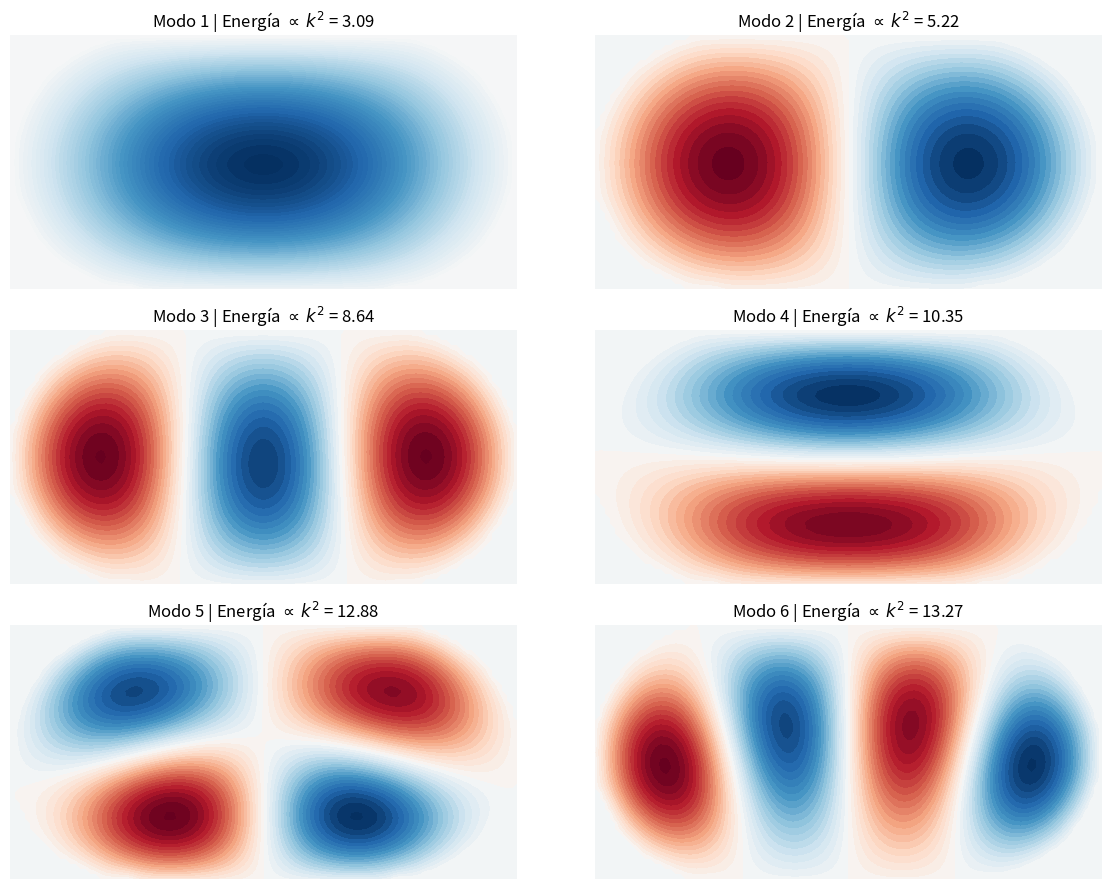

Reproduce this figure in Python.
import numpy as np
import matplotlib.pyplot as plt
import scipy.sparse as sp
import scipy.sparse.linalg as spla
from matplotlib.colors import Normalize


class CuantizacionEstadio:
    def __init__(self, L=1.0, R=1.0, h=0.04):
        """
        L: Mitad de la longitud de la región rectangular
        R: Radio de los semicírculos
        h: Paso de la malla (resolución espacial)
        """
        self.L = L
        self.R = R
        self.h = h

        # Generar la malla que cubre la caja exterior del estadio
        x_min, x_max = -L - R, L + R
        y_min, y_max = -R, R

        # Malla 1D
        self.x = np.arange(x_min, x_max + h, h)
        self.y = np.arange(y_min, y_max + h, h)

        # Malla 2D
        self.X, self.Y = np.meshgrid(self.x, self.y)
        self.Ny, self.Nx = self.X.shape

        self.mascara = None
        self.indices_puntos = None
        self.puntos_interiores = 0

    def construir_geometria(self):
        """Identifica qué puntos de la malla están dentro del estadio."""
        # 1. Región rectangular
        mascara_rect = (np.abs(self.X) <= self.L) & (np.abs(self.Y) <= self.R)

        # 2. Semicírculo derecho
        mascara_der = ((self.X - self.L) ** 2 + self.Y ** 2 <= self.R ** 2) & (self.X > self.L)

        # 3. Semicírculo izquierdo
        mascara_izq = ((self.X + self.L) ** 2 + self.Y ** 2 <= self.R ** 2) & (self.X < -self.L)

        # Máscara total del estadio
        self.mascara = mascara_rect | mascara_der | mascara_izq

        # Asignar un índice único (0, 1, 2...) a cada punto interior
        self.indices_puntos = np.full((self.Ny, self.Nx), -1, dtype=int)
        interiores_y, interiores_x = np.where(self.mascara)
        self.puntos_interiores = len(interiores_y)

        # Mapeamos las coordenadas matriciales 2D a un vector 1D
        self.indices_puntos[interiores_y, interiores_x] = np.arange(self.puntos_interiores)

        print(f"Resolución de malla: {self.Nx}x{self.Ny}. Puntos efectivos en matriz: {self.puntos_interiores}")

    def ensamblar_laplaciano(self):
        """Construye la matriz dispersa del Hamiltoniano (Laplaciano negativo)."""
        row = []
        col = []
        data = []

        interiores_y, interiores_x = np.where(self.mascara)

        for idx in range(self.puntos_interiores):
            i = interiores_y[idx]
            j = interiores_x[idx]

            # Término diagonal: -4 * (-1) = 4
            row.append(idx)
            col.append(idx)
            data.append(4.0)

            # Vecinos: Arriba, Abajo, Izquierda, Derecha
            vecinos = [(i - 1, j), (i + 1, j), (i, j - 1), (i, j + 1)]

            for ni, nj in vecinos:
                # Comprobar que el vecino está dentro de la caja matriz
                if 0 <= ni < self.Ny and 0 <= nj < self.Nx:
                    indice_vecino = self.indices_puntos[ni, nj]
                    # Si el vecino está dentro del estadio, aplicar acoplamiento (-1)
                    if indice_vecino != -1:
                        row.append(idx)
                        col.append(indice_vecino)
                        data.append(-1.0)

        # Crear la matriz dispersa y dividir por h^2 según la fórmula de diferencias finitas
        H = sp.coo_matrix((data, (row, col)), shape=(self.puntos_interiores, self.puntos_interiores))
        self.H_csr = H.tocsr() / (self.h ** 2)

    def resolver_modos(self, num_modos=6):
        """Encuentra los valores y vectores propios de menor energía."""
        print("Diagonalizando la matriz dispersa... esto puede tardar un momento.")
        # Usamos eigsh porque la matriz es simétrica. 'SM' busca los autovalores de Menor Magnitud.
        valores_k2, autovectores = spla.eigsh(self.H_csr, k=num_modos, which='SM')
        return valores_k2, autovectores

    def graficar_modos(self, valores_k2, autovectores):
        """Reconstruye y grafica las funciones de onda 2D."""
        num_modos = len(valores_k2)
        fig, axes = plt.subplots(int(np.ceil(num_modos / 2)), 2, figsize=(12, 3 * np.ceil(num_modos / 2)))
        axes = axes.flatten()

        interiores_y, interiores_x = np.where(self.mascara)

        for n in range(num_modos):
            # Crear matriz 2D vacía (llena de ceros, satisfaciendo Dirichlet)
            psi_2d = np.zeros((self.Ny, self.Nx))

            # Llenar los puntos interiores con los valores del autovector n
            psi_2d[interiores_y, interiores_x] = autovectores[:, n]

            # Graficar
            ax = axes[n]
            # Normalizar el color centrado en 0
            norm = Normalize(vmin=-np.max(np.abs(psi_2d)), vmax=np.max(np.abs(psi_2d)))
            cp = ax.contourf(self.X, self.Y, psi_2d, levels=50, cmap='RdBu_r', norm=norm)

            ax.set_title(f"Modo {n + 1} | Energía $\\propto$ $k^2$ = {valores_k2[n]:.2f}")
            ax.set_aspect('equal')
            ax.axis('off')

        plt.tight_layout()
        plt.show()


# --- Ejecución del Experimento ---
# Con un paso h=0.04 obtenemos una malla de ~6000 puntos internos, lo cual es rápido.
estadio_quantico = CuantizacionEstadio(L=1.0, R=1.0, h=0.04)
estadio_quantico.construir_geometria()
estadio_quantico.ensamblar_laplaciano()

# Calcular los primeros 6 estados de energía
energia, eigenestados = estadio_quantico.resolver_modos(num_modos=6)

# Visualizar
estadio_quantico.graficar_modos(energia, eigenestados)
